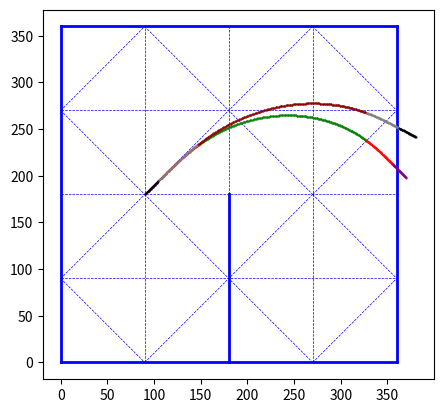

Write Python code to recreate this figure.
import sys

import matplotlib.pyplot as plt
import numpy as np
import matplotlib.patches as patches
##%matplotlib inline
#plt.axes().set_aspect('equal', 'datalim')
#fig = plt.figure()
ax = plt.axes()

#マス目の記載********************************
x = np.array([0, 360])
y = np.array([0, 0])
plt.plot(x, y, linewidth=2, color="blue")

x = np.array([0, 0])
y = np.array([0, 360])
plt.plot(x, y, linewidth=2, color="blue")

x = np.array([360, 0])
y = np.array([360, 360])
plt.plot(x, y, linewidth=2, color="blue")

x = np.array([360, 360])
y = np.array([0, 360])
plt.plot(x, y, linewidth=2, color="blue")

x = np.array([0, 360])
y = np.array([180, 180])
plt.plot(x, y, linewidth=0.5, color="blue", linestyle="dashed")

x = np.array([180, 180])
y = np.array([0, 180])
plt.plot(x, y, linewidth=0.5, color="blue", linestyle="dashed")

x = np.array([0, 360])
y = np.array([270, 270])
plt.plot(x, y, linewidth=0.5, color="blue", linestyle="dashed")

x = np.array([270, 270])
y = np.array([0, 360])
plt.plot(x, y, linewidth=0.5, color="blue", linestyle="dashed")




x = np.array([180, 180])
y = np.array([0, 180])
plt.plot(x, y, linewidth=2, color="blue")

x = np.array([0, 360])
y = np.array([90, 90])
plt.plot(x, y, linewidth=0.5, color="blue", linestyle="dashed")

x = np.array([90, 90])
y = np.array([0, 360])
plt.plot(x, y, linewidth=0.5, color="blue", linestyle="dashed")

x = np.array([180, 180])
y = np.array([180, 360])
plt.plot(x, y, linewidth=0.5, color="blue", linestyle="dashed")

x = np.array([0, 90])
y = np.array([90, 0])
plt.plot(x, y, linewidth=0.5, color="blue", linestyle="dashed")

x = np.array([90, 270])
y = np.array([0, 180])
plt.plot(x, y, linewidth=0.5, color="blue", linestyle="dashed")

x = np.array([0, 90])
y = np.array([90, 180])
plt.plot(x, y, linewidth=0.5, color="blue", linestyle="dashed")

x = np.array([90, 270])
y = np.array([180, 0])
plt.plot(x, y, linewidth=0.5, color="blue", linestyle="dashed")

x = np.array([0, 90])
y = np.array([270, 180])
plt.plot(x, y, linewidth=0.5, color="blue", linestyle="dashed")

x = np.array([0, 90])
y = np.array([270, 360])
plt.plot(x, y, linewidth=0.5, color="blue", linestyle="dashed")

x = np.array([90, 270])
y = np.array([360, 180])
plt.plot(x, y, linewidth=0.5, color="blue", linestyle="dashed")

x = np.array([90, 270])
y = np.array([180, 360])
plt.plot(x, y, linewidth=0.5, color="blue", linestyle="dashed")

x = np.array([270, 360])
y = np.array([360, 270])
plt.plot(x, y, linewidth=0.5, color="blue", linestyle="dashed")

x = np.array([270, 360])
y = np.array([180, 270])
plt.plot(x, y, linewidth=0.5, color="blue", linestyle="dashed")

x = np.array([270, 360])
y = np.array([180, 90])
plt.plot(x, y, linewidth=0.5, color="blue", linestyle="dashed")

x = np.array([270, 360])
y = np.array([0, 90])
plt.plot(x, y, linewidth=0.5, color="blue", linestyle="dashed")

#マス目の記載********************************


#初期値設定
delta_time=0.001#刻み幅
g_speed=1000#最初の重心速度
angle=90*np.pi/180#旋回角度の目標値
max_angle_speed=300*np.pi/180#最大角速度
angle_acc=5000*np.pi/180#角加速度
f_ofset_distance=20#最初のオフセット
e_ofset_distance=20#最後のオフセット
g_acc=-1000#重心速度の加速度


start_x=90#初期値x
start_y=180#初期値y
x=start_x#初期値代入
y=start_y#初期値代入
start_angle=45*np.pi/180#初期値角度

K=0.000002#0.0003##スリップ角の係数
m=0.120#定数項だし意味ない


distance=0

now_t=0#現在の時間

x2=0#台形加速用時間変数
y2=0#台形加速用時間変数
x3=0#台形加速用時間変数
y3=0#台形加速用時間変数
sankaku_mode=0#三角加速用のフラグ



now_angle=start_angle#初期値代入
now_angle_speed=0
now_g_speed=g_speed

while distance<=f_ofset_distance:
    now_t+=delta_time
    x += delta_time * now_g_speed * np.sin(now_angle)
    y += delta_time * now_g_speed * np.cos(now_angle)
    now_angle_speed = 0
    now_angle=now_angle+now_angle_speed*delta_time
    now_g_speed=now_g_speed+g_acc*delta_time
    distance+=delta_time*now_g_speed
    plt.plot(x, y, marker='.', color="purple",markersize=1)
distance=0
t2=now_t

while (now_t-t2)<=max_angle_speed/angle_acc:
    now_t+=delta_time
    x += delta_time * now_g_speed * np.sin(now_angle)
    y += delta_time * now_g_speed * np.cos(now_angle)
    now_angle_speed = angle_acc * (now_t - t2)
    now_angle = now_angle + now_angle_speed * delta_time
    now_g_speed = now_g_speed + g_acc * delta_time
    plt.plot(x, y, marker='.', color="red",markersize=1)
    if now_angle-start_angle>=angle/2:
        sankaku_mode = 1
        break

t3=now_t

if sankaku_mode==0:
    while now_t-t3<=(angle-max_angle_speed*(t3-t2))/max_angle_speed:
        now_t+=delta_time
        x += delta_time * now_g_speed * np.sin(now_angle)
        y += delta_time * now_g_speed * np.cos(now_angle)
        now_angle_speed = max_angle_speed
        now_angle = now_angle + now_angle_speed * delta_time
        now_g_speed = now_g_speed + g_acc * delta_time
        plt.plot(x, y, marker='.', color="green",markersize=1)

    t4 = now_t

    while now_t-t4<=max_angle_speed/angle_acc:
        now_t+=delta_time
        x += delta_time * now_g_speed * np.sin(now_angle)
        y += delta_time * now_g_speed * np.cos(now_angle)
        now_angle_speed = max_angle_speed - angle_acc * (now_t - t4)
        now_angle = now_angle + now_angle_speed * delta_time
        now_g_speed = now_g_speed + g_acc * delta_time
        plt.plot(x, y, marker='.', color="red",markersize=1)

else:
    t4=now_t
    sankaku_max_angle_speed=now_angle_speed
    while (now_t-t4)<=(t3-t2):
        now_t += delta_time
        x += delta_time * now_g_speed * np.sin(now_angle)
        y += delta_time * now_g_speed * np.cos(now_angle)
        now_angle_speed =sankaku_max_angle_speed - angle_acc * (now_t - t4)
        now_angle = now_angle + now_angle_speed * delta_time
        now_g_speed = now_g_speed + g_acc * delta_time
        plt.plot(x, y, marker='.', color="red",markersize=1)


while distance<=e_ofset_distance:
    now_t+=delta_time
    x += delta_time * now_g_speed * np.sin(now_angle)
    y += delta_time * now_g_speed * np.cos(now_angle)
    now_angle_speed = 0
    now_angle = now_angle + now_angle_speed * delta_time
    now_g_speed = now_g_speed + g_acc * delta_time
    distance+=delta_time*now_g_speed
    plt.plot(x, y, marker='.', color="purple",markersize=1)
distance=0



distance=0
x=start_x
y=start_y
t1=0
t2=0
t3=0
t4=0
t5=0
x2=0
y2=0
x3=0
y3=0
sankaku_mode=0


R=1#g_speed/angle_acc/t


now_angle=start_angle
now_angle_speed=0
now_g_speed=g_speed

while distance<=f_ofset_distance:
    now_t+=delta_time
    x += delta_time * now_g_speed * np.sin(now_angle)
    y += delta_time * now_g_speed * np.cos(now_angle)
    now_angle_speed = 0
    now_angle=now_angle+now_angle_speed*delta_time-K*m*now_g_speed*now_angle_speed
    now_g_speed = now_g_speed + g_acc * delta_time
    distance+=delta_time*now_g_speed
    plt.plot(x, y, marker='.', color="black",markersize=1)
distance=0
t2=now_t

while (now_t-t2)<=max_angle_speed/angle_acc:
    now_t+=delta_time
    x += delta_time * now_g_speed * np.sin(now_angle)
    y += delta_time * now_g_speed * np.cos(now_angle)
    now_angle_speed = angle_acc*(now_t-t2)
    now_angle = now_angle + now_angle_speed * delta_time-K*m*now_g_speed*now_angle_speed
    now_g_speed = now_g_speed + g_acc * delta_time
    plt.plot(x, y, marker='.', color="grey",markersize=1)
    if now_angle-start_angle>=angle/2:
        sankaku_mode = 1
        break

t3=now_t

if sankaku_mode==0:
    while now_t-t3<=(angle-max_angle_speed*(t3-t2))/max_angle_speed:
        now_t+=delta_time
        x += delta_time * now_g_speed * np.sin(now_angle)
        y += delta_time * now_g_speed * np.cos(now_angle)
        now_angle_speed = max_angle_speed
        now_angle = now_angle + now_angle_speed * delta_time-K*m*now_g_speed*now_angle_speed
        now_g_speed = now_g_speed + g_acc * delta_time
        plt.plot(x, y, marker='.', color="darkred",markersize=1)

    t4 = now_t

    while now_t-t4<=max_angle_speed/angle_acc:
        now_t+=delta_time
        x += delta_time * now_g_speed * np.sin(now_angle)
        y += delta_time * now_g_speed * np.cos(now_angle)
        now_angle_speed = max_angle_speed-angle_acc*(now_t-t4)
        now_angle = now_angle + now_angle_speed * delta_time-K*m*now_g_speed*now_angle_speed
        now_g_speed = now_g_speed + g_acc * delta_time
        plt.plot(x, y, marker='.', color="grey",markersize=1)

else:
    t4=now_t
    sankaku_max_angle_speed=now_angle_speed
    while (now_t-t4)<=(t3-t2):
        now_t += delta_time
        x += delta_time * now_g_speed * np.sin(now_angle)
        y += delta_time * now_g_speed * np.cos(now_angle)
        now_angle_speed =sankaku_max_angle_speed - angle_acc * (now_t - t4)
        now_angle = now_angle + now_angle_speed * delta_time-K*m*now_g_speed*now_angle_speed
        now_g_speed = now_g_speed + g_acc * delta_time
        plt.plot(x, y, marker='.', color="grey",markersize=1)


while distance<=e_ofset_distance:
    now_t+=delta_time
    x += delta_time * now_g_speed * np.sin(now_angle)
    y += delta_time * now_g_speed * np.cos(now_angle)
    now_angle_speed = 0
    now_angle = now_angle + now_angle_speed * delta_time-K*m*now_g_speed*now_angle_speed
    now_g_speed = now_g_speed + g_acc * delta_time
    distance+=delta_time*now_g_speed
    plt.plot(x, y, marker='.', color="black",markersize=1)
distance=0
#'''

#plt.xlabel('x')
#plt.ylabel('y')
#plt.axis('equal')
ax.set_aspect('equal')
plt.show()